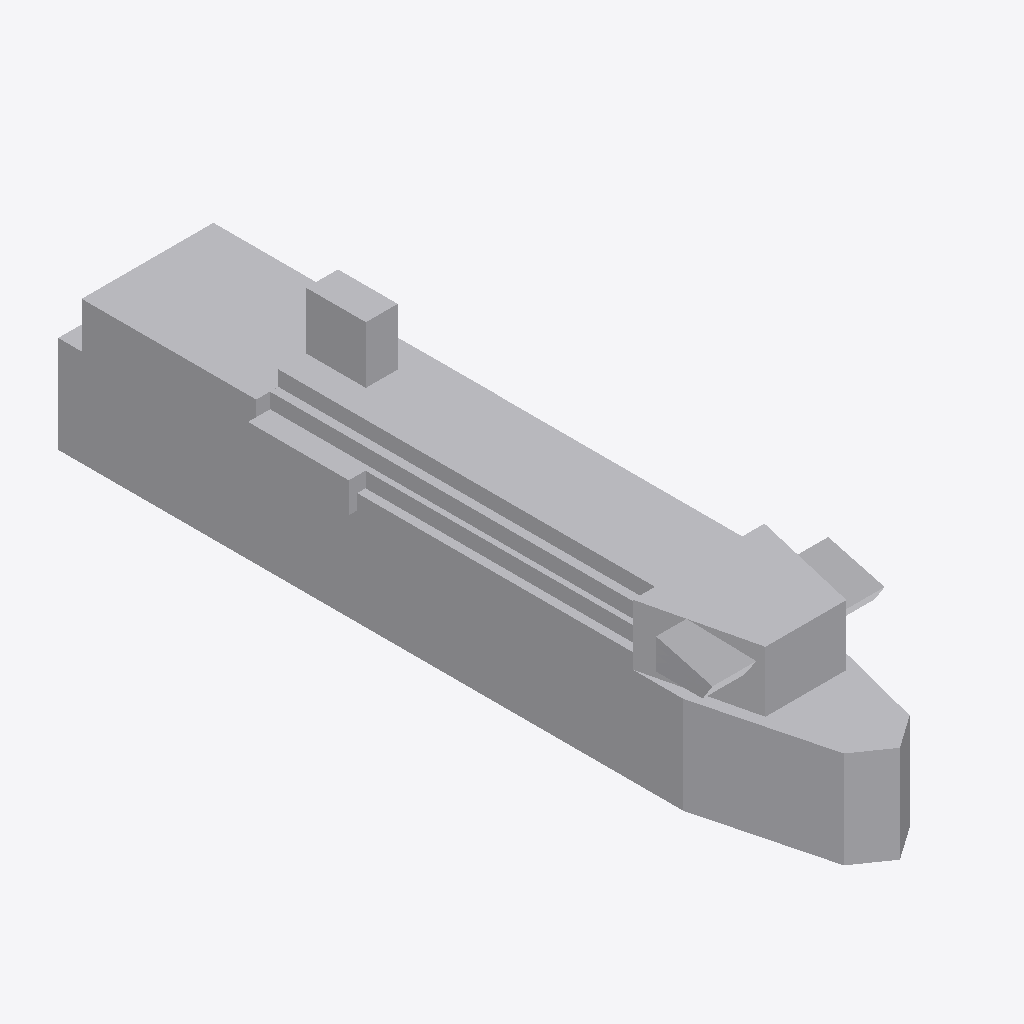
Isometric view of an IFC building model (IFC-SPF (STEP), schema IFC2X3, length unit metre), seen from the south-west, elements coloured by IFC class: 1 other element (light grey).
Extent 30.9 m × 139.3 m × 38.5 m (x, y, z). Elements (1): 1 IfcBuildingElementPart.

HEADER;
FILE_DESCRIPTION(('IFC 2x3 Building Model'),'2;1');
FILE_NAME('','',(''),(''),'','','');
FILE_SCHEMA(('IFC2X3'));
ENDSEC;
DATA;
#717=IFCPROJECT('3UNQgGDfD0sBKAL2ih62uK',$,'APBCN-LOG-TRA-BarcoCargaPasaje_Ferry_Transmediterranea_LOD1',$,$,$,$,(#18,#718),#719);
#1=IFCSITE('36IkdA6FT04vBYBJqm3gAm',$,'APBCN-LOG-TRA-BarcoCargaPasaje_Ferry_Transmediterranea_LOD1',$,'',#8,$,$,.ELEMENT.,$,$,$,$,$);
#13=IFCBUILDINGELEMENTPART('3VbWGYSan5yfiIeftuczXN',$,'APBCN-LOG-TRA-BarcoCargaPasaje_Ferry_Transmediterranea_LOD1',$,'',#14,#15,$);
ENDSEC;
